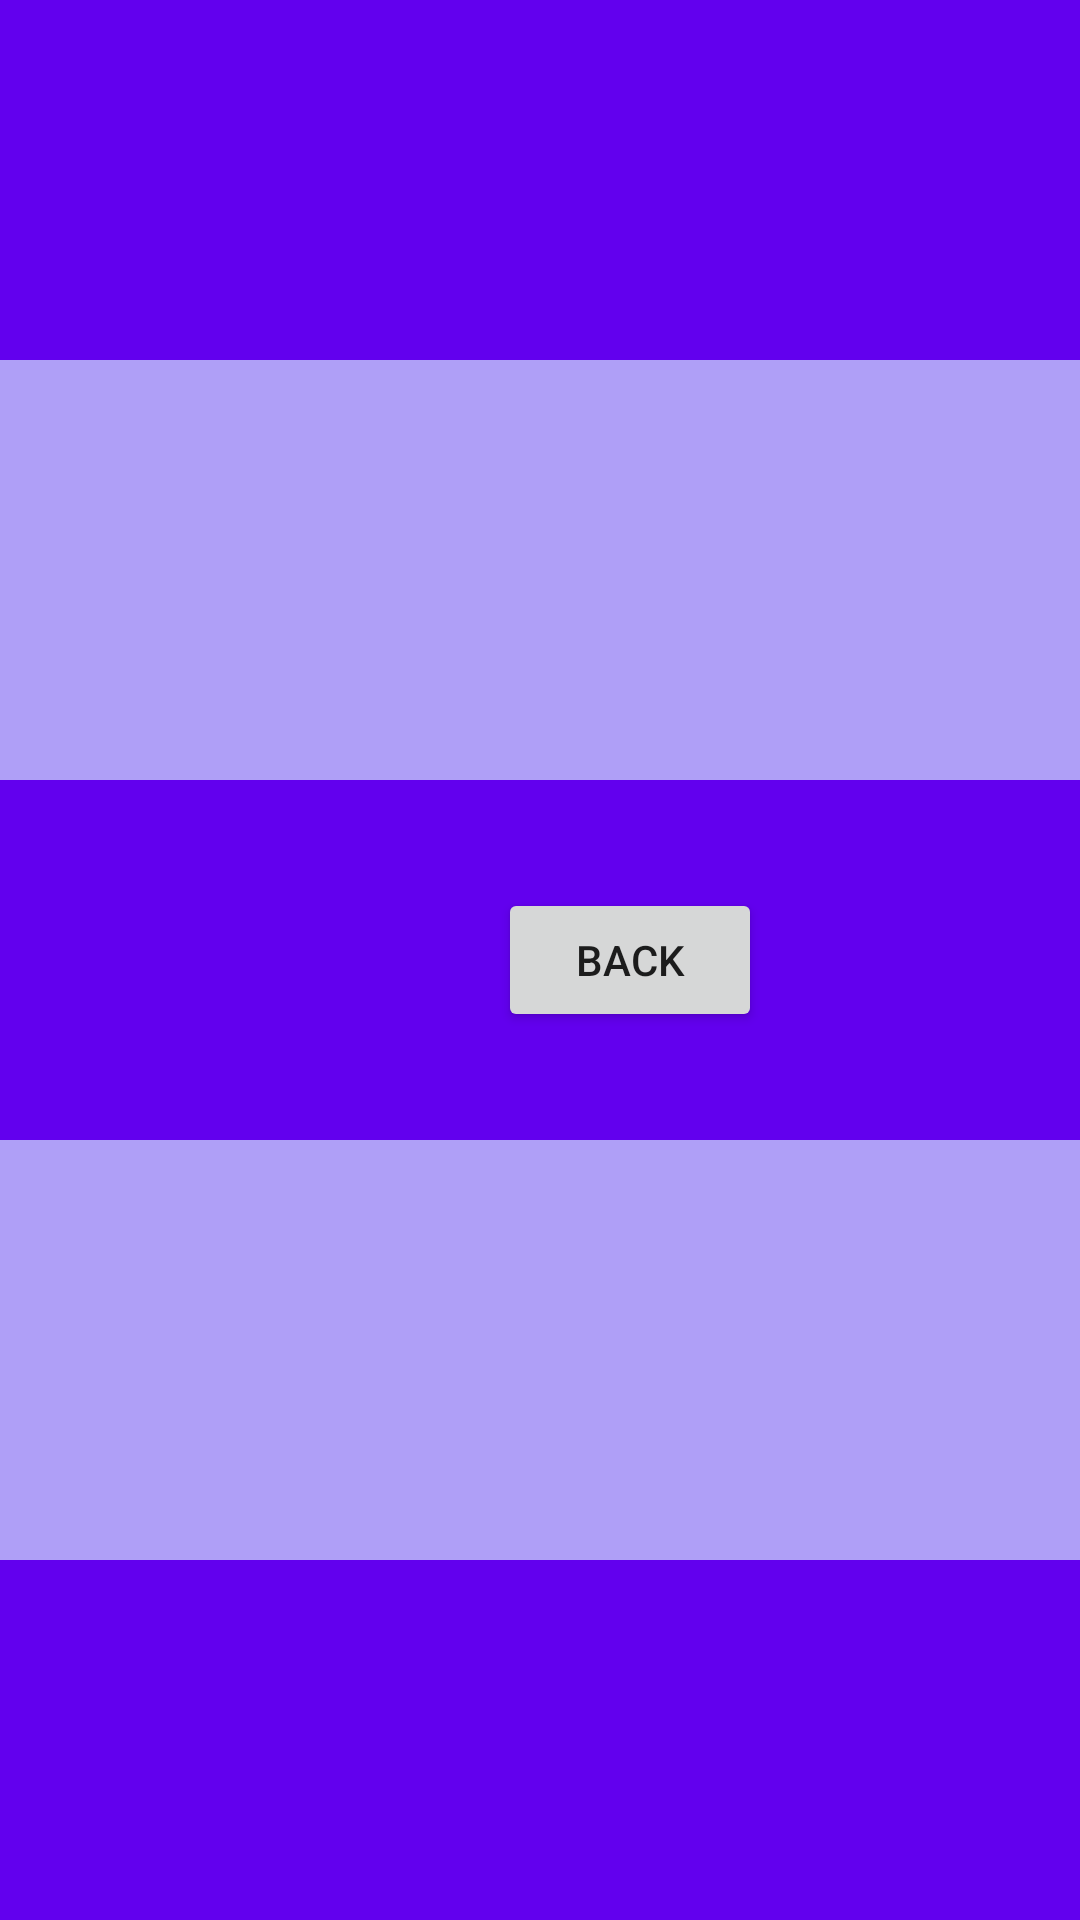

Android layout source for this screen:
<!-- AndroidManifest.xml: application theme Theme.MHome -->
<!-- res/layout/activity_frame_layout.xml -->
<?xml version="1.0" encoding="utf-8"?>
<FrameLayout xmlns:android="http://schemas.android.com/apk/res/android"
    android:layout_width="match_parent"
    android:layout_height="match_parent"
    android:background="@color/background">

    <View
        android:layout_width="120dp"
        android:layout_height="120dp"
        android:layout_gravity="top"
        android:background="@color/purple_500" />

    <View
        android:layout_width="120dp"
        android:layout_height="120dp"
        android:layout_gravity="top|center_horizontal"
        android:background="@color/purple_500" />

    <View
        android:layout_width="120dp"
        android:layout_height="120dp"
        android:layout_gravity="top|end"
        android:background="@color/purple_500" />

    <View
        android:layout_width="120dp"
        android:layout_height="120dp"
        android:layout_gravity="center_vertical"
        android:background="@color/purple_500" />

    <View
        android:layout_width="120dp"
        android:layout_height="120dp"
        android:layout_gravity="center"
        android:background="@color/purple_500" />

    <View
        android:layout_width="120dp"
        android:layout_height="120dp"
        android:layout_gravity="center_vertical|end"
        android:background="@color/purple_500" />

    <View
        android:layout_width="120dp"
        android:layout_height="120dp"
        android:layout_gravity="bottom"
        android:background="@color/purple_500" />

    <View
        android:layout_width="120dp"
        android:layout_height="120dp"
        android:layout_gravity="center_horizontal|bottom"
        android:background="@color/purple_500" />

    <View
        android:layout_width="120dp"
        android:layout_height="120dp"
        android:layout_gravity="end|bottom"
        android:background="@color/purple_500" />
    <Button
        android:layout_width="wrap_content"
        android:layout_height="wrap_content"
        android:id="@+id/btnBack"
        android:text="Back"
        android:layout_marginStart="30dp"
        android:layout_gravity="center"/>
</FrameLayout>
<!-- resources referenced by this layout -->
<resources>
  <color name="background">#AF9FF7</color>
  <color name="purple_500">#FF6200EE</color>
  <style name="Theme.MHome" parent="Theme.MaterialComponents.DayNight.DarkActionBar">
          
          <item name="colorPrimary">@color/purple_500</item>
          <item name="colorPrimaryVariant">@color/purple_700</item>
          <item name="colorOnPrimary">@color/white</item>
          
          <item name="colorSecondary">@color/teal_200</item>
          <item name="colorSecondaryVariant">@color/teal_700</item>
          <item name="colorOnSecondary">@color/black</item>
          
          <item name="android:statusBarColor">?attr/colorPrimaryVariant</item>
          
      </style>
  <color name="purple_700">#FF3700B3</color>
  <color name="white">#FFFFFFFF</color>
  <color name="teal_200">#FF03DAC5</color>
  <color name="teal_700">#FF018786</color>
  <color name="black">#FF000000</color>
</resources>
